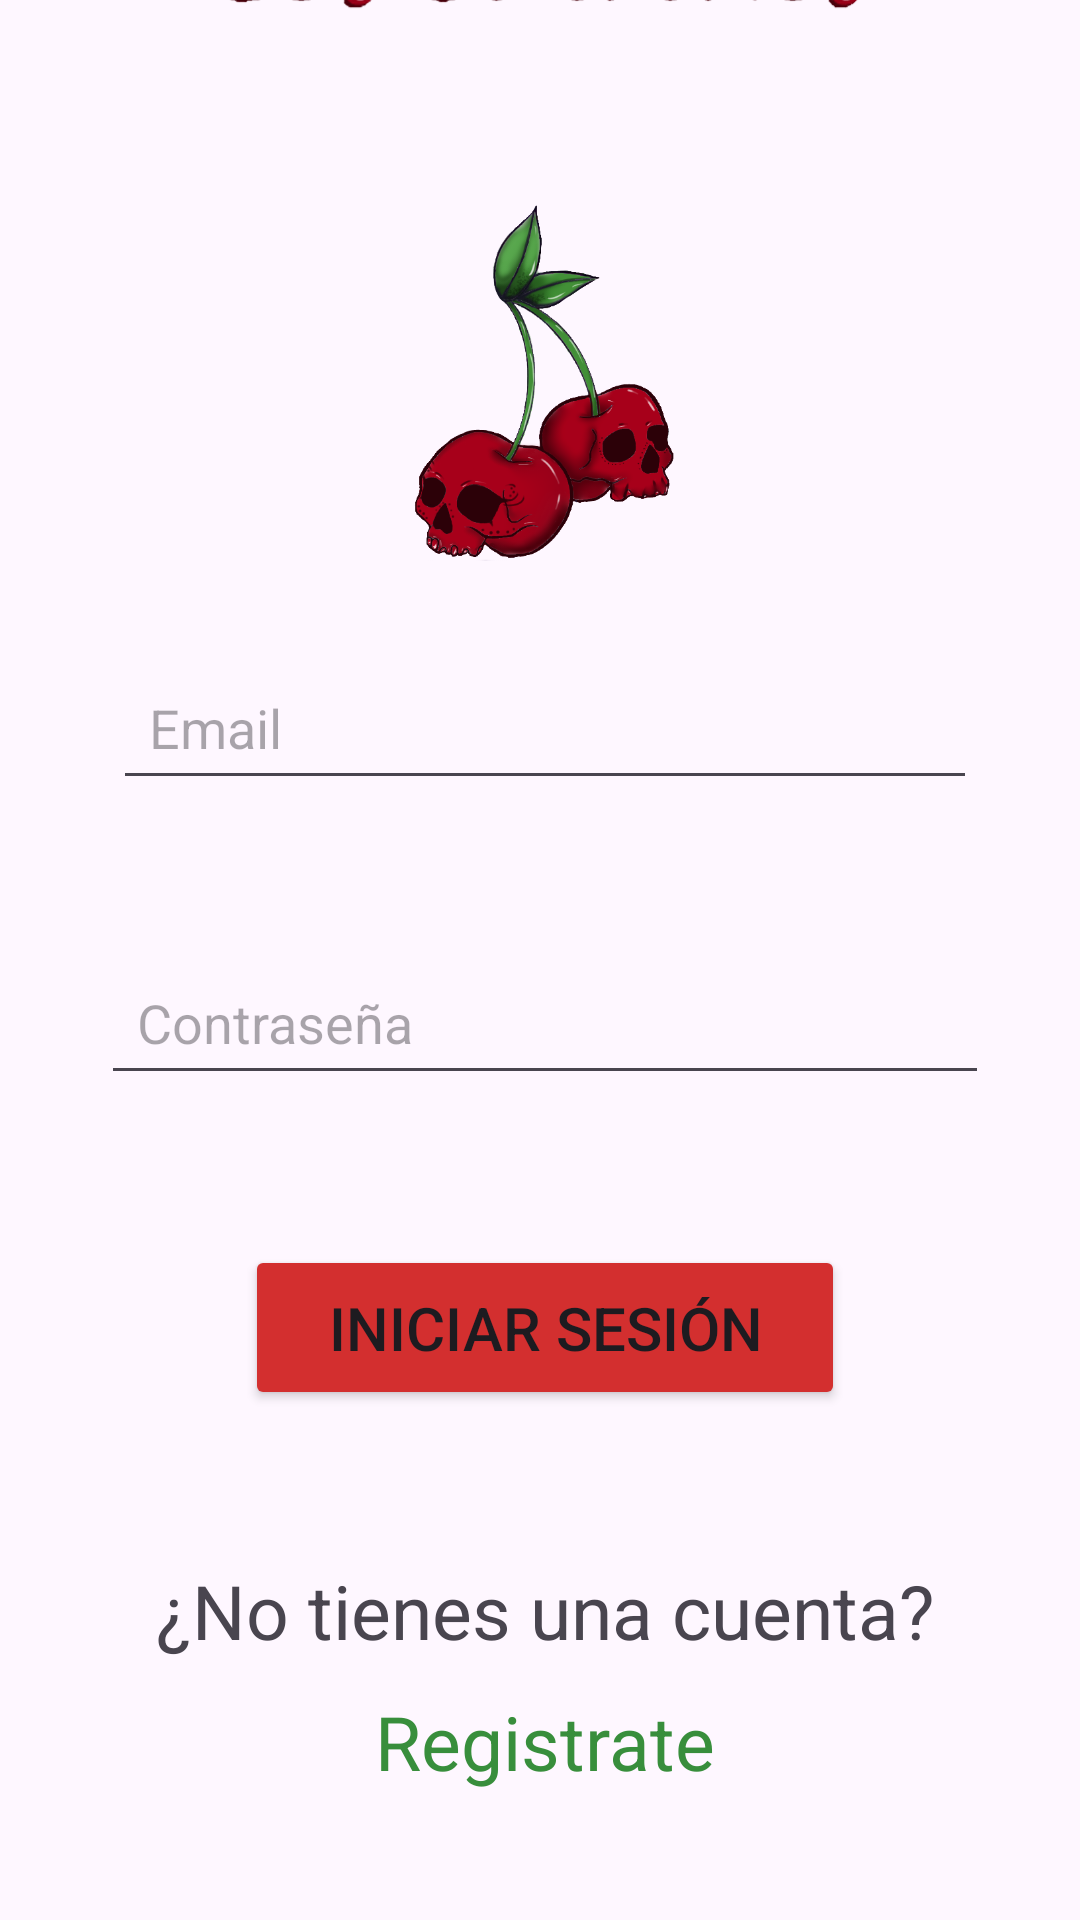

Layout XML and referenced resources for this Android screen:
<!-- AndroidManifest.xml: application theme Theme.Desafio2Restaurante -->
<!-- res/layout/activity_login.xml -->
<?xml version="1.0" encoding="utf-8"?>
<androidx.constraintlayout.widget.ConstraintLayout xmlns:android="http://schemas.android.com/apk/res/android"
    xmlns:app="http://schemas.android.com/apk/res-auto"
    xmlns:tools="http://schemas.android.com/tools"
    android:id="@+id/main"
    android:verticalScrollbarPosition="right"
    android:layout_width="match_parent"
    android:layout_height="match_parent"
    tools:context=".LoginActivity">

    <LinearLayout
        android:layout_width="368dp"
        android:layout_height="733dp"
        android:orientation="vertical"
        app:layout_constraintBottom_toBottomOf="parent"
        app:layout_constraintEnd_toEndOf="parent"
        app:layout_constraintHorizontal_bias="0.372"
        app:layout_constraintStart_toStartOf="parent"
        app:layout_constraintTop_toTopOf="parent"
        app:layout_constraintVertical_bias="1.0">

        <ImageView
            android:id="@+id/imageView4"
            android:layout_width="250dp"
            android:layout_height="152dp"
            android:layout_gravity="center_horizontal"
            android:layout_margin="3dp"
            tools:ignore="MissingConstraints"
            tools:layout_editor_absoluteX="50dp"
            tools:layout_editor_absoluteY="65dp"
            app:srcCompat="@drawable/d" />

        <ImageView
            android:id="@+id/imageView2"
            android:layout_width="100dp"
            android:layout_height="122dp"
            android:layout_gravity="center_horizontal"
            android:layout_margin="3dp"
            tools:ignore="MissingConstraints"
            tools:layout_editor_absoluteX="140dp"
            tools:layout_editor_absoluteY="65dp"
            app:srcCompat="@drawable/a" />

        <EditText
            android:id="@+id/Email"
            android:layout_width="288dp"
            android:layout_height="wrap_content"
            android:layout_gravity="center_horizontal"
            android:layout_margin="25dp"
            android:ems="10"
            android:hint="@string/hint_input"
            android:inputType="textEmailAddress"
            android:padding="12dp"
            tools:ignore="MissingConstraints"
            tools:layout_editor_absoluteX="98dp"
            tools:layout_editor_absoluteY="308dp" />

        <EditText
            android:id="@+id/Password"
            android:layout_width="296dp"
            android:layout_height="wrap_content"
            android:layout_gravity="center_horizontal"
            android:layout_margin="25dp"
            android:ems="10"
            android:hint="@string/hint_input2"
            android:inputType="textPassword"
            android:padding="12dp"
            tools:ignore="MissingConstraints"
            tools:layout_editor_absoluteX="100dp"
            tools:layout_editor_absoluteY="437dp" />

        <Button
            android:id="@+id/buttonIniciar"
            android:layout_width="200dp"
            android:layout_height="55dp"
            android:layout_gravity="center_horizontal"
            android:layout_margin="25dp"
            android:backgroundTint="@color/rojobasica"
            android:text="Iniciar sesión"
            android:textSize="20sp"
            tools:ignore="MissingConstraints"
            tools:layout_editor_absoluteX="159dp"
            tools:layout_editor_absoluteY="486dp" />

        <TextView
            android:id="@+id/textView3"
            android:layout_width="wrap_content"
            android:layout_height="wrap_content"
            android:layout_gravity="center_horizontal"
            android:layout_marginTop="25dp"
            android:layout_marginBottom="10dp"
            android:text="¿No tienes una cuenta?"
            android:textSize="25dp"
            tools:ignore="MissingConstraints"
            tools:layout_editor_absoluteX="170dp"
            tools:layout_editor_absoluteY="562dp" />

        <TextView
            android:id="@+id/textRegistrarse"
            android:layout_width="wrap_content"
            android:layout_height="wrap_content"
            android:layout_gravity="center_horizontal"
            android:text="Registrate"
            android:textColor="@color/wacamoleOscuro"
            android:textSize="25dp"
            tools:ignore="MissingConstraints"
            tools:layout_editor_absoluteX="170dp"
            tools:layout_editor_absoluteY="594dp" />


    </LinearLayout>

</androidx.constraintlayout.widget.ConstraintLayout>
<!-- resources referenced by this layout -->
<resources>
  <color name="rojobasica">#D32F2F</color>
  <color name="wacamoleOscuro">#388E3C</color>
  <!-- drawable a: png bitmap (drawable, 110807 bytes) -->
  <!-- drawable d: png bitmap (drawable, 39294 bytes) -->
  <string name="hint_input">Email</string>
  <string name="hint_input2">Contraseña</string>
  <style name="Theme.Desafio2Restaurante" parent="Base.Theme.Desafio2Restaurante" />
  <style name="Base.Theme.Desafio2Restaurante" parent="Theme.Material3.DayNight.NoActionBar">
          
          
      </style>
</resources>
